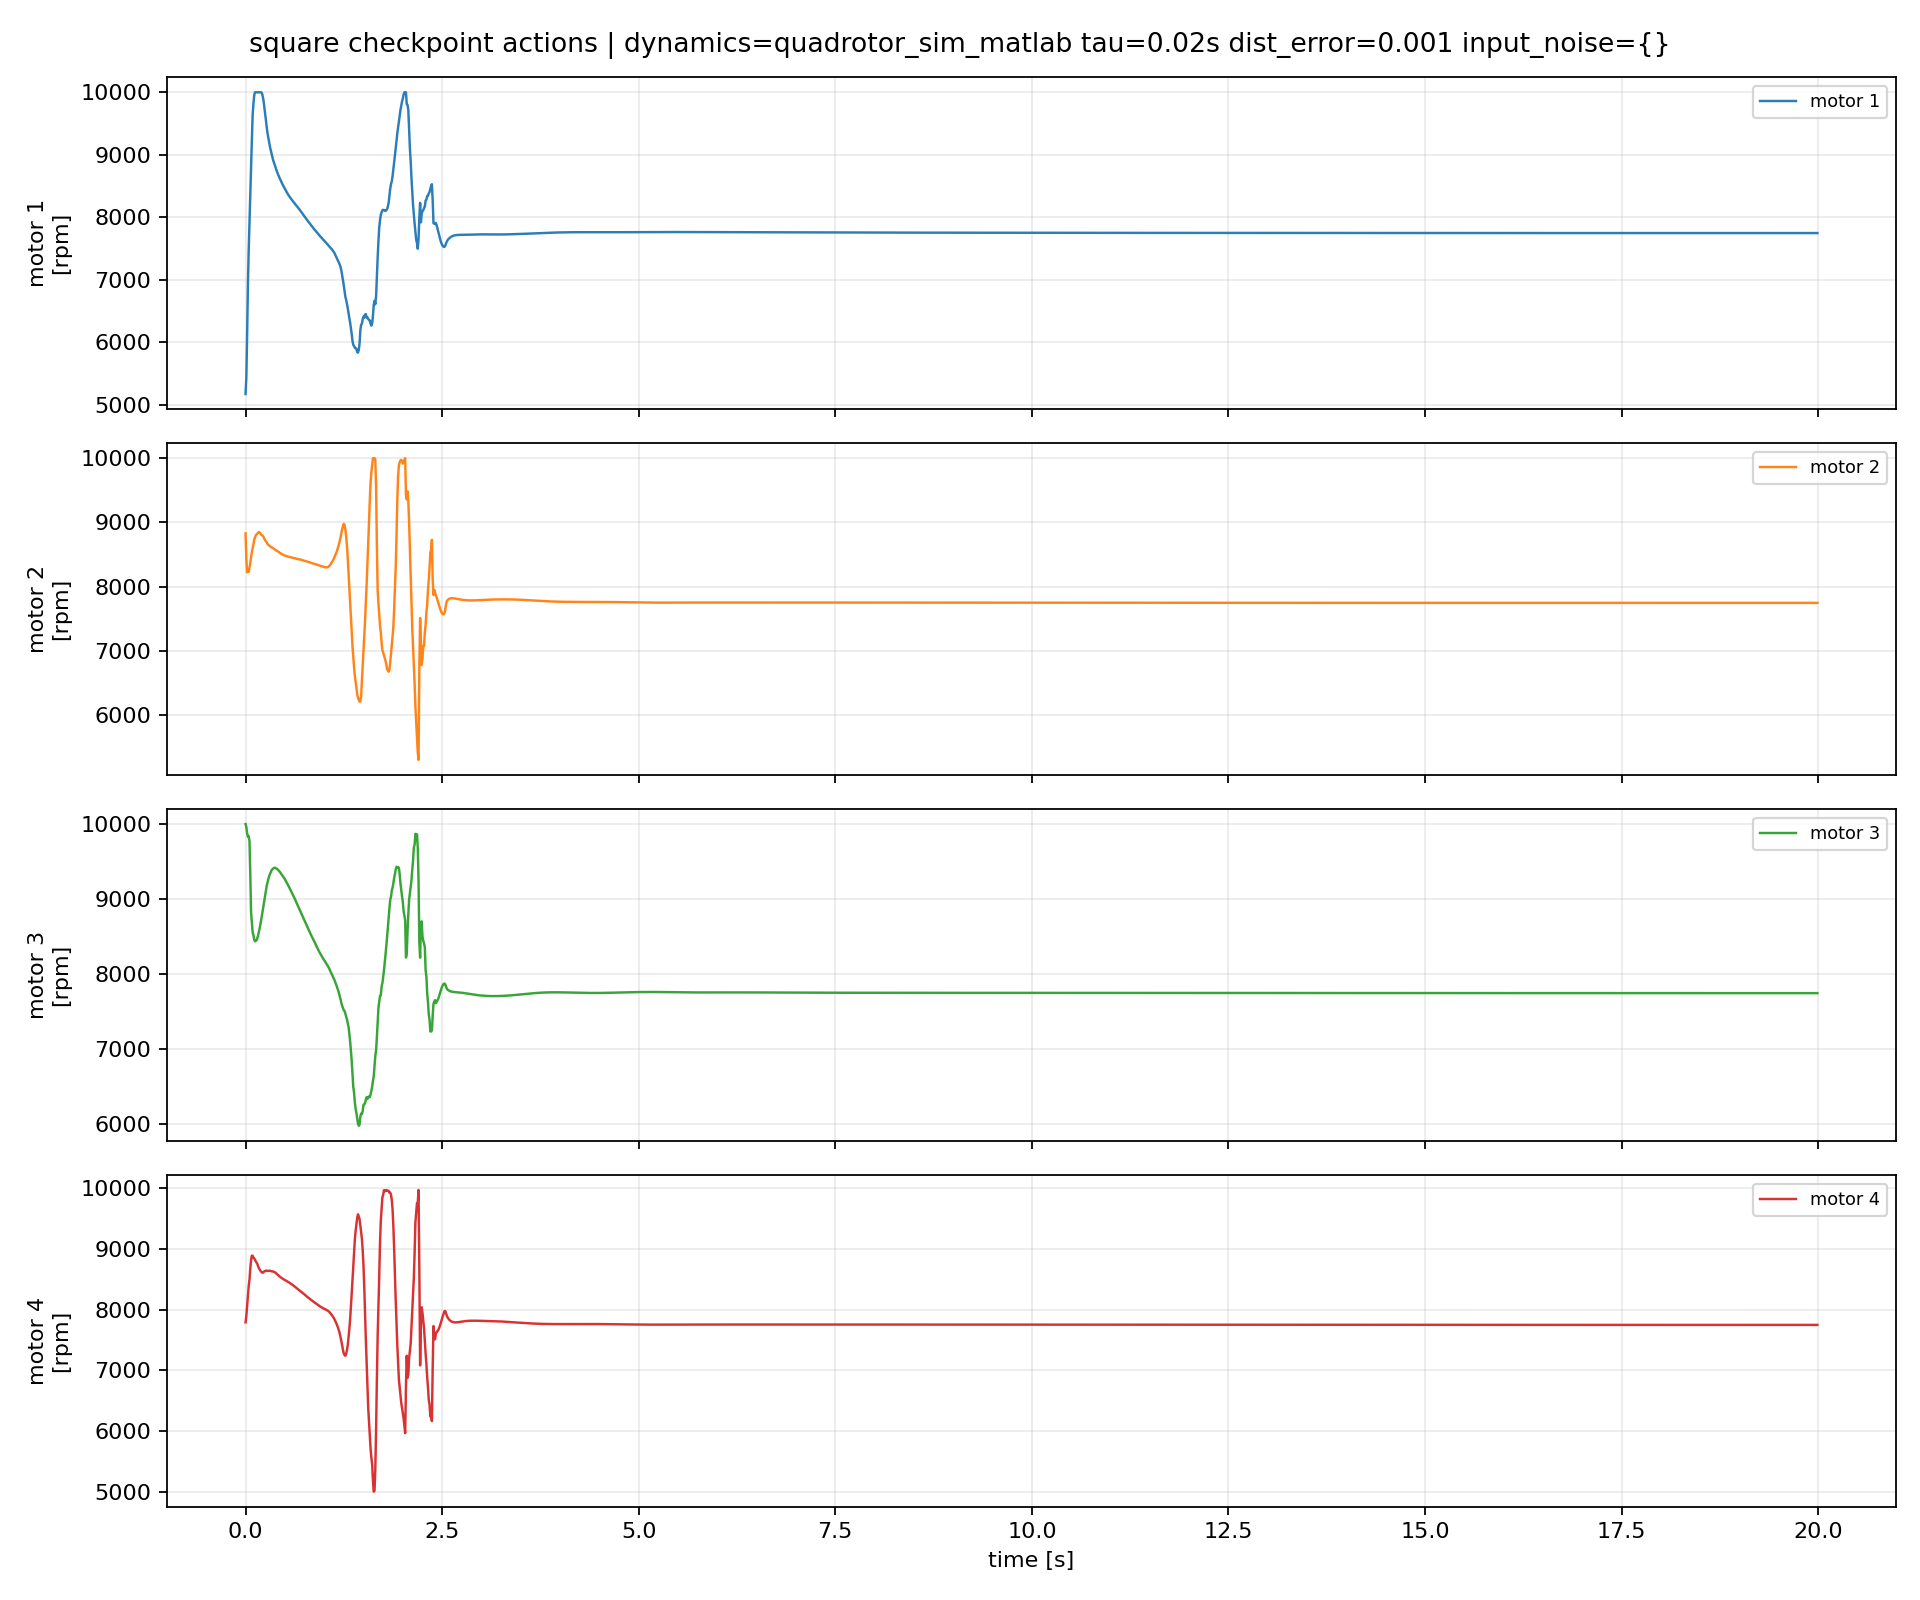

Values plotted in this chart, from the file beside it:
episode, step, time_s, u1_rpm, u2_rpm, u3_rpm, u4_rpm, du1_rpm, du2_rpm, du3_rpm, du4_rpm
1, 0, 0.0, 5171, 8829, 9998, 7789, 0.0, 0.0, 0.0, 0.0
1, 1, 0.01, 5437, 8428, 9960, 7896, 266.8, -400.5, -38.77, 106.2
1, 2, 0.02, 6121, 8223, 9876, 8056, 683.3, -205.4, -83.42, 160.8
1, 3, 0.03, 6913, 8234, 9832, 8222, 791.8, 11.38, -44.41, 165.6
1, 4, 0.04, 7478, 8230, 9839, 8389, 564.9, -4.502, 7.324, 167
1, 5, 0.05, 7891, 8296, 9772, 8493, 413.7, 66.4, -66.74, 104.3
1, 6, 0.06, 8355, 8370, 9342, 8672, 464.1, 74.02, -430.6, 179.1
1, 7, 0.07, 8808, 8455, 8826, 8814, 453.1, 84.99, -515.9, 141.9
1, 8, 0.08, 9227, 8536, 8683, 8888, 418.3, 80.96, -142.9, 74.17
1, 9, 0.09, 9632, 8600, 8559, 8886, 405.6, 64.14, -124.3, -1.9
1, 10, 0.1, 9816, 8651, 8521, 8854, 183.2, 50.51, -38.2, -32.87
1, 11, 0.11, 9952, 8733, 8457, 8841, 136.6, 82.07, -63.36, -12.56
1, 12, 0.12, 10000, 8762, 8437, 8820, 47.87, 29.62, -19.75, -21.31
1, 13, 0.13, 10000, 8801, 8441, 8794, 0.04441, 38.61, 3.946, -25.85
1, 14, 0.14, 10000, 8812, 8454, 8774, 0.0, 11.05, 12.22, -19.82
1, 15, 0.15, 10000, 8827, 8481, 8752, 0.0, 14.58, 27.45, -22.5
1, 16, 0.16, 10000, 8838, 8516, 8711, 0.0, 11.34, 35.43, -40.86
1, 17, 0.17, 10000, 8851, 8563, 8681, 0.0, 12.73, 46.17, -30.1
1, 18, 0.18, 10000, 8842, 8613, 8657, 0.0, -8.959, 50.87, -23.18
1, 19, 0.19, 10000, 8823, 8670, 8638, 0.0, -18.9, 56.88, -19.73
1, 20, 0.2, 10000, 8805, 8729, 8621, 0.0, -17.65, 58.58, -16.45
1, 21, 0.21, 9978, 8799, 8795, 8610, -21.7, -6.365, 65.76, -11.29
1, 22, 0.22, 9927, 8793, 8866, 8607, -50.81, -6.184, 71.76, -3.07
1, 23, 0.23, 9852, 8770, 8932, 8619, -75.4, -22.36, 65.52, 11.96
1, 24, 0.24, 9753, 8741, 9001, 8630, -98.68, -28.66, 68.84, 11.61
1, 25, 0.25, 9649, 8723, 9063, 8636, -104, -18.03, 61.96, 5.825
1, 26, 0.26, 9544, 8708, 9127, 8641, -105.1, -15.73, 64.54, 4.463
1, 27, 0.27, 9432, 8686, 9182, 8640, -112.2, -22.04, 54.51, -1.212
1, 28, 0.28, 9341, 8662, 9226, 8636, -91.29, -23.63, 43.79, -3.65
1, 29, 0.29, 9272, 8651, 9266, 8637, -69.09, -11.16, 40.61, 1.357
1, 30, 0.3, 9195, 8641, 9305, 8638, -76.84, -9.618, 39.22, 0.4795
1, 31, 0.31, 9130, 8633, 9332, 8639, -64.88, -8.759, 26.79, 1.07
1, 32, 0.32, 9075, 8619, 9358, 8634, -55.02, -13.26, 25.35, -4.9
1, 33, 0.33, 9022, 8611, 9381, 8630, -53.15, -8.102, 23.8, -3.809
1, 34, 0.34, 8964, 8608, 9395, 8630, -57.4, -3.396, 13.65, 0.1949
1, 35, 0.35, 8918, 8599, 9406, 8625, -46.59, -8.927, 10.66, -5.146
1, 36, 0.36, 8879, 8589, 9413, 8620, -38.86, -10.24, 7.337, -5.489
1, 37, 0.37, 8838, 8581, 9417, 8616, -40.85, -7.341, 3.755, -3.957
1, 38, 0.38, 8798, 8574, 9414, 8607, -40.27, -7.5, -2.525, -8.45
1, 39, 0.39, 8758, 8564, 9407, 8595, -39.45, -10.05, -7.599, -11.94
1, 40, 0.4, 8727, 8554, 9402, 8583, -31.42, -9.788, -5.018, -11.93
1, 41, 0.41, 8696, 8550, 9392, 8573, -30.58, -3.755, -9.367, -10.54
1, 42, 0.42, 8666, 8543, 9381, 8561, -30.66, -7.353, -11.28, -11.9
1, 43, 0.43, 8636, 8531, 9369, 8548, -29.81, -11.81, -11.98, -12.73
1, 44, 0.44, 8609, 8522, 9356, 8537, -26.5, -8.714, -12.76, -11.26
1, 45, 0.45, 8582, 8515, 9340, 8527, -27.56, -7.117, -15.84, -9.48
1, 46, 0.46, 8552, 8507, 9325, 8516, -29.92, -8.391, -15.1, -11.26
1, 47, 0.47, 8527, 8500, 9312, 8508, -25.39, -6.442, -13.02, -7.728
1, 48, 0.48, 8503, 8495, 9296, 8500, -23.96, -5.085, -15.85, -7.972
1, 49, 0.49, 8478, 8489, 9279, 8493, -25.07, -6.012, -17.14, -7.41
1, 50, 0.5, 8453, 8483, 9264, 8486, -24.64, -6.079, -15.1, -7.407
1, 51, 0.51, 8431, 8479, 9245, 8479, -21.58, -4.106, -18.89, -6.877
1, 52, 0.52, 8411, 8475, 9226, 8472, -20.82, -4.335, -18.98, -7.008
1, 53, 0.53, 8388, 8470, 9208, 8464, -22.21, -4.716, -18.32, -8.267
1, 54, 0.54, 8367, 8467, 9188, 8456, -21.63, -3.071, -19.63, -7.861
1, 55, 0.55, 8348, 8464, 9167, 8448, -18.78, -2.645, -21.12, -7.796
1, 56, 0.56, 8329, 8461, 9146, 8440, -19.01, -3.155, -21.09, -7.839
1, 57, 0.57, 8311, 8458, 9126, 8431, -18.13, -2.999, -20.6, -8.932
1, 58, 0.58, 8295, 8454, 9104, 8423, -15.87, -3.767, -21.3, -7.808
1, 59, 0.59, 8277, 8452, 9083, 8415, -18.15, -2.652, -21.39, -8.624
... 1,940 more rows
